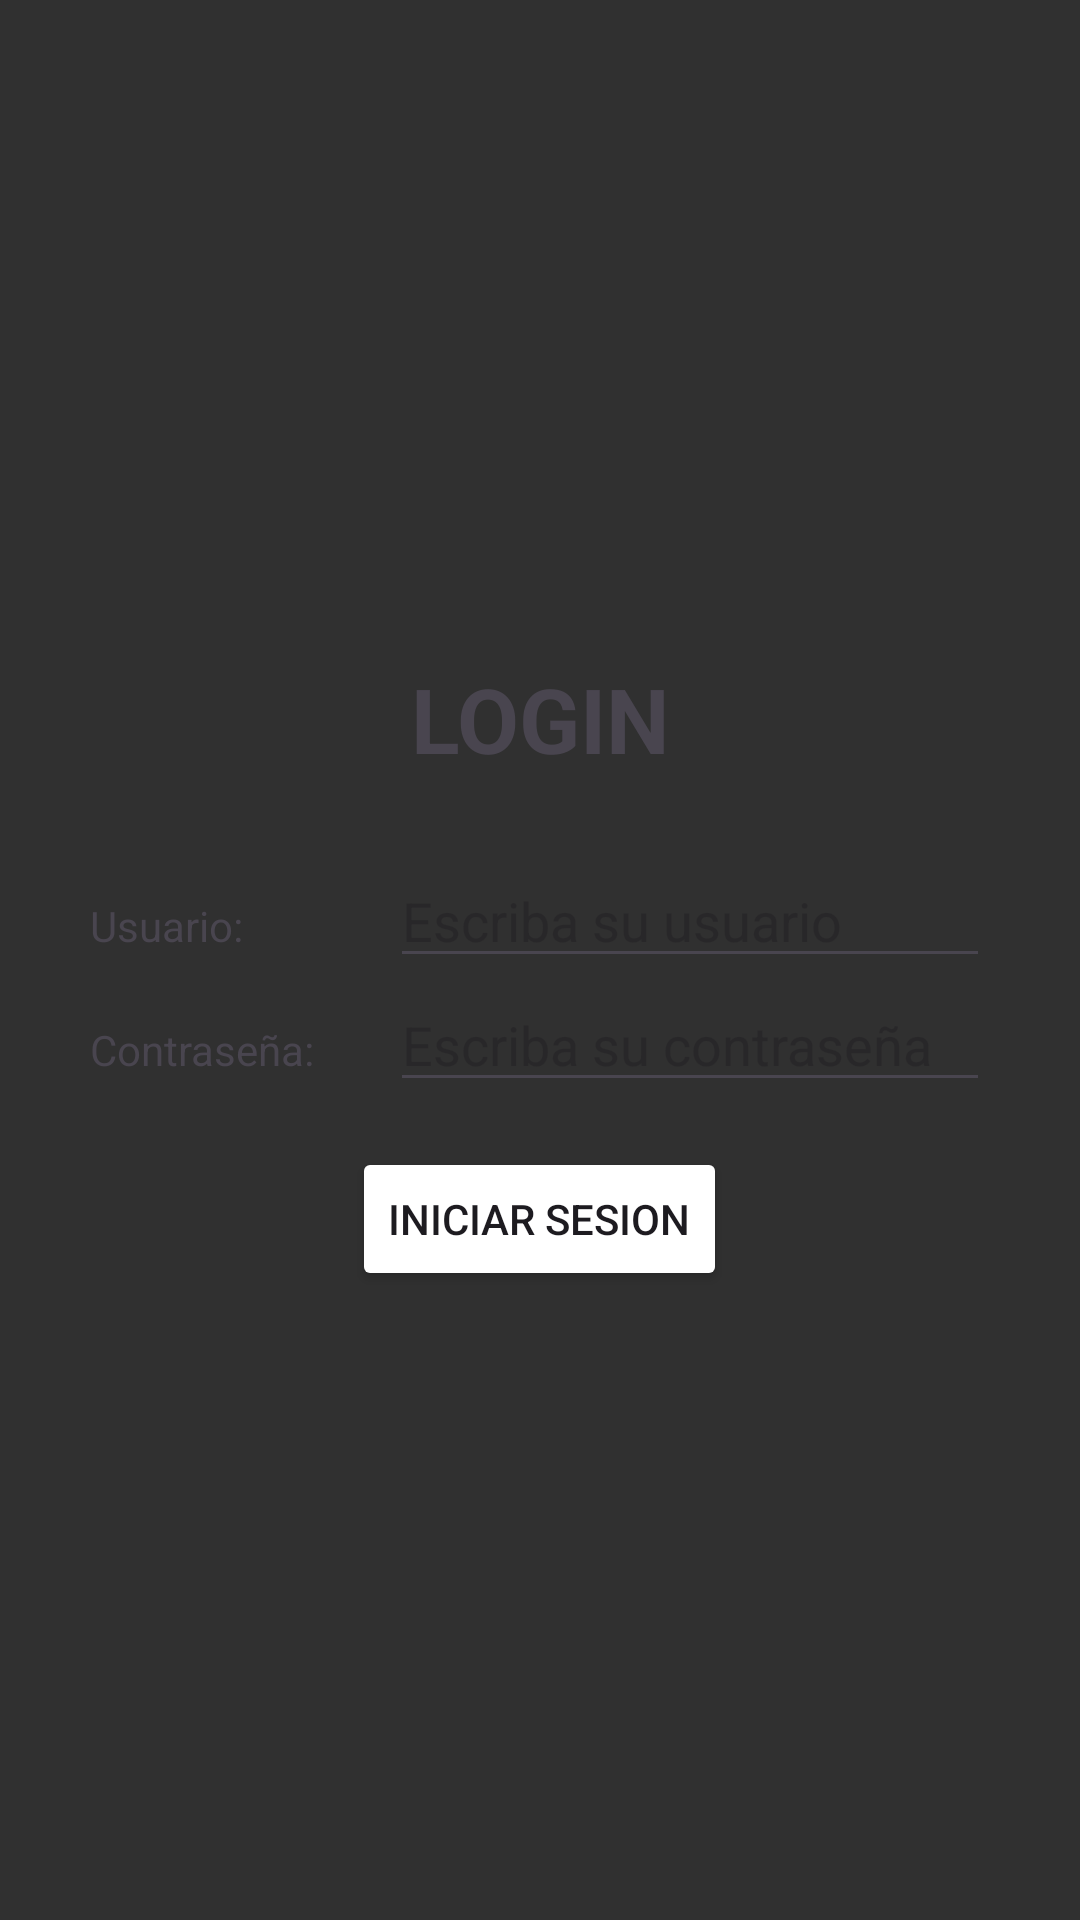

Android layout source for this screen:
<!-- AndroidManifest.xml: application theme Theme.BibliotecaTeis -->
<!-- res/layout/activity_login.xml -->
<?xml version="1.0" encoding="utf-8"?>
<LinearLayout
    xmlns:android="http://schemas.android.com/apk/res/android"
    android:id="@+id/main"
    android:layout_width="match_parent"
    android:layout_height="match_parent"
    android:orientation="vertical"
    android:gravity="center"
    android:background="@color/background"
    android:padding="20dp">

    <TextView
        android:layout_width="match_parent"
        android:layout_height="wrap_content"
        android:text="LOGIN"
        android:textStyle="bold"
        android:textAlignment="center"
        android:textSize="30dp"
        android:layout_margin="15dp"
        android:background="@color/menu"
        android:padding="10dp"/>

    <LinearLayout
        android:layout_width="wrap_content"
        android:layout_height="wrap_content">

        <TextView
            android:layout_width="100dp"
            android:layout_height="wrap_content"
            android:text="Usuario: "/>

        <EditText
            android:id="@+id/etUsuario"
            android:layout_width="200dp"
            android:layout_height="wrap_content"
            android:hint="Escriba su usuario"/>

    </LinearLayout>

    <LinearLayout
        android:layout_width="wrap_content"
        android:layout_height="wrap_content">

        <TextView
            android:layout_width="100dp"
            android:layout_height="wrap_content"
            android:text="Contraseña: "/>

        <EditText
            android:id="@+id/etContrasena"
            android:layout_width="200dp"
            android:layout_height="wrap_content"
            android:hint="Escriba su contraseña"
            android:inputType="textPassword"/>

    </LinearLayout>

    <Button
        android:id="@+id/btnLogin"
        android:backgroundTint="@color/button"
        android:layout_width="wrap_content"
        android:layout_height="wrap_content"
        android:text="Iniciar sesion"
        android:layout_margin="15dp"/>

</LinearLayout>
<!-- resources referenced by this layout -->
<resources>
  <color name="background">#FF303030</color>
  <style name="Theme.BibliotecaTeis" parent="Base.Theme.BibliotecaTeis" />
  <style name="Base.Theme.BibliotecaTeis" parent="Theme.Material3.DayNight.NoActionBar">
          
          
      </style>
</resources>
